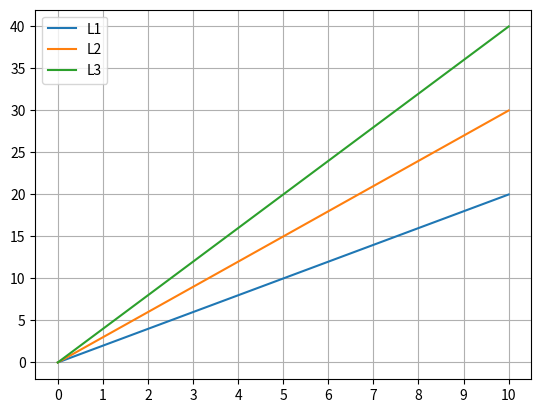

Reproduce this figure in Python.
# ch5_6.py
import matplotlib.pyplot as plt
                                
x = [x for x in range(0, 11)]
y1 = [2 * y for y in x]
y2 = [3 * y for y in x]
y3 = [4 * y for y in x]
plt.xticks(x)
plt.plot(x, y1, label='L1')
plt.plot(x, y2, label='L2')
plt.plot(x, y3, label='L3')
plt.legend(loc='best')
plt.grid()                              # 加网格线
plt.show()


